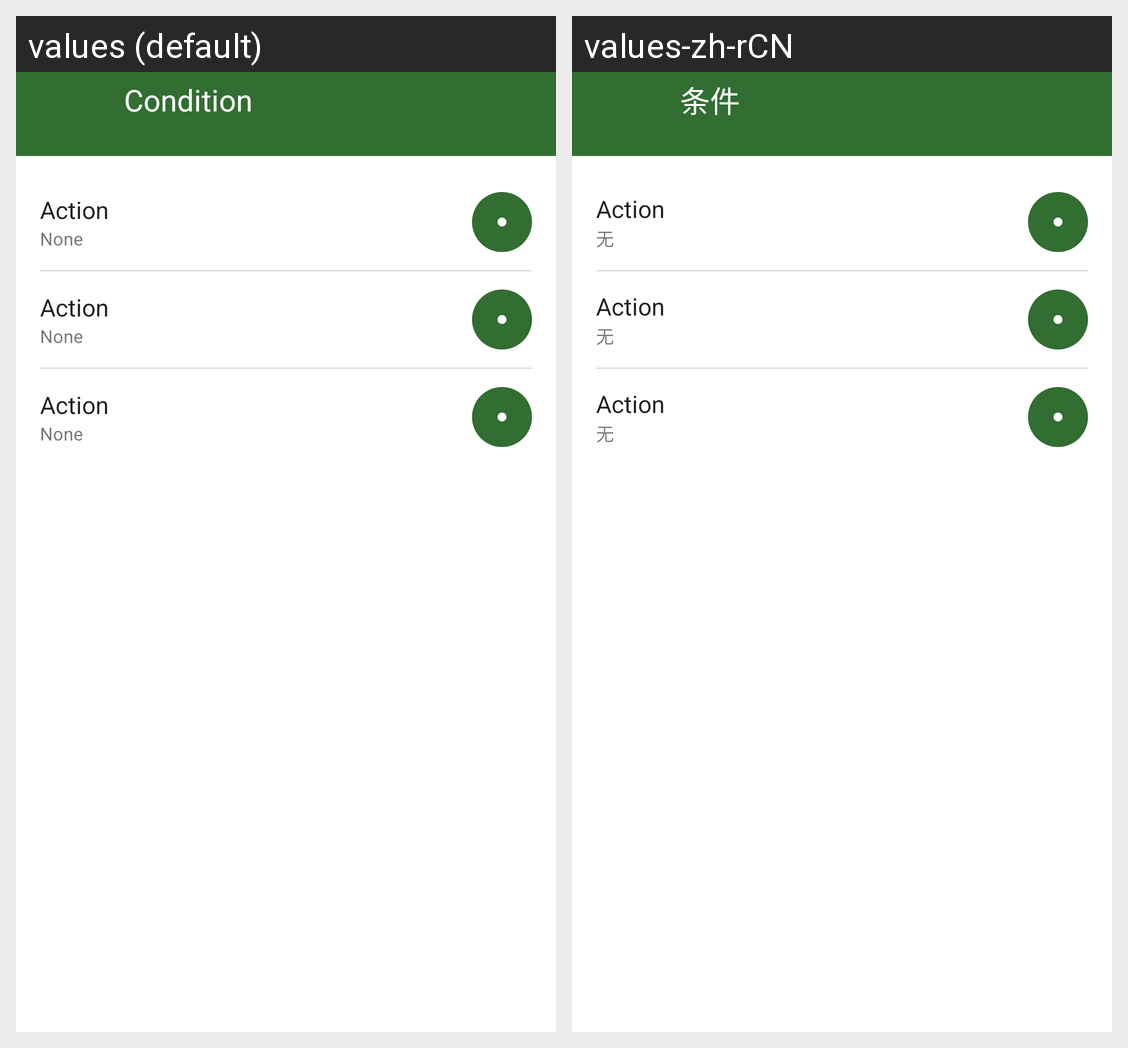

Here is an Android app screen in its default locale and in the app's own translations. Write out the translated-string differences for the strings that appear on this screen.
Android screen res/layout/activity_condition_action.xml rendered under 2 locales, left to right: values (default), values-zh-rCN. Device: Nexus 5 (rendered at 1080×1920; each locale shown at half size, 540×960, under a caption strip naming it); theme Theme.EdgeX.
Strings drawn on this screen, with the default value and each locale's value (text and hints the layout hard-codes, and strings that could not be matched under every locale, appear in the picture but are not listed):

action_condition
  values: Condition
  values-zh-rCN: 条件

action_none
  values: None
  values-zh-rCN: 无
